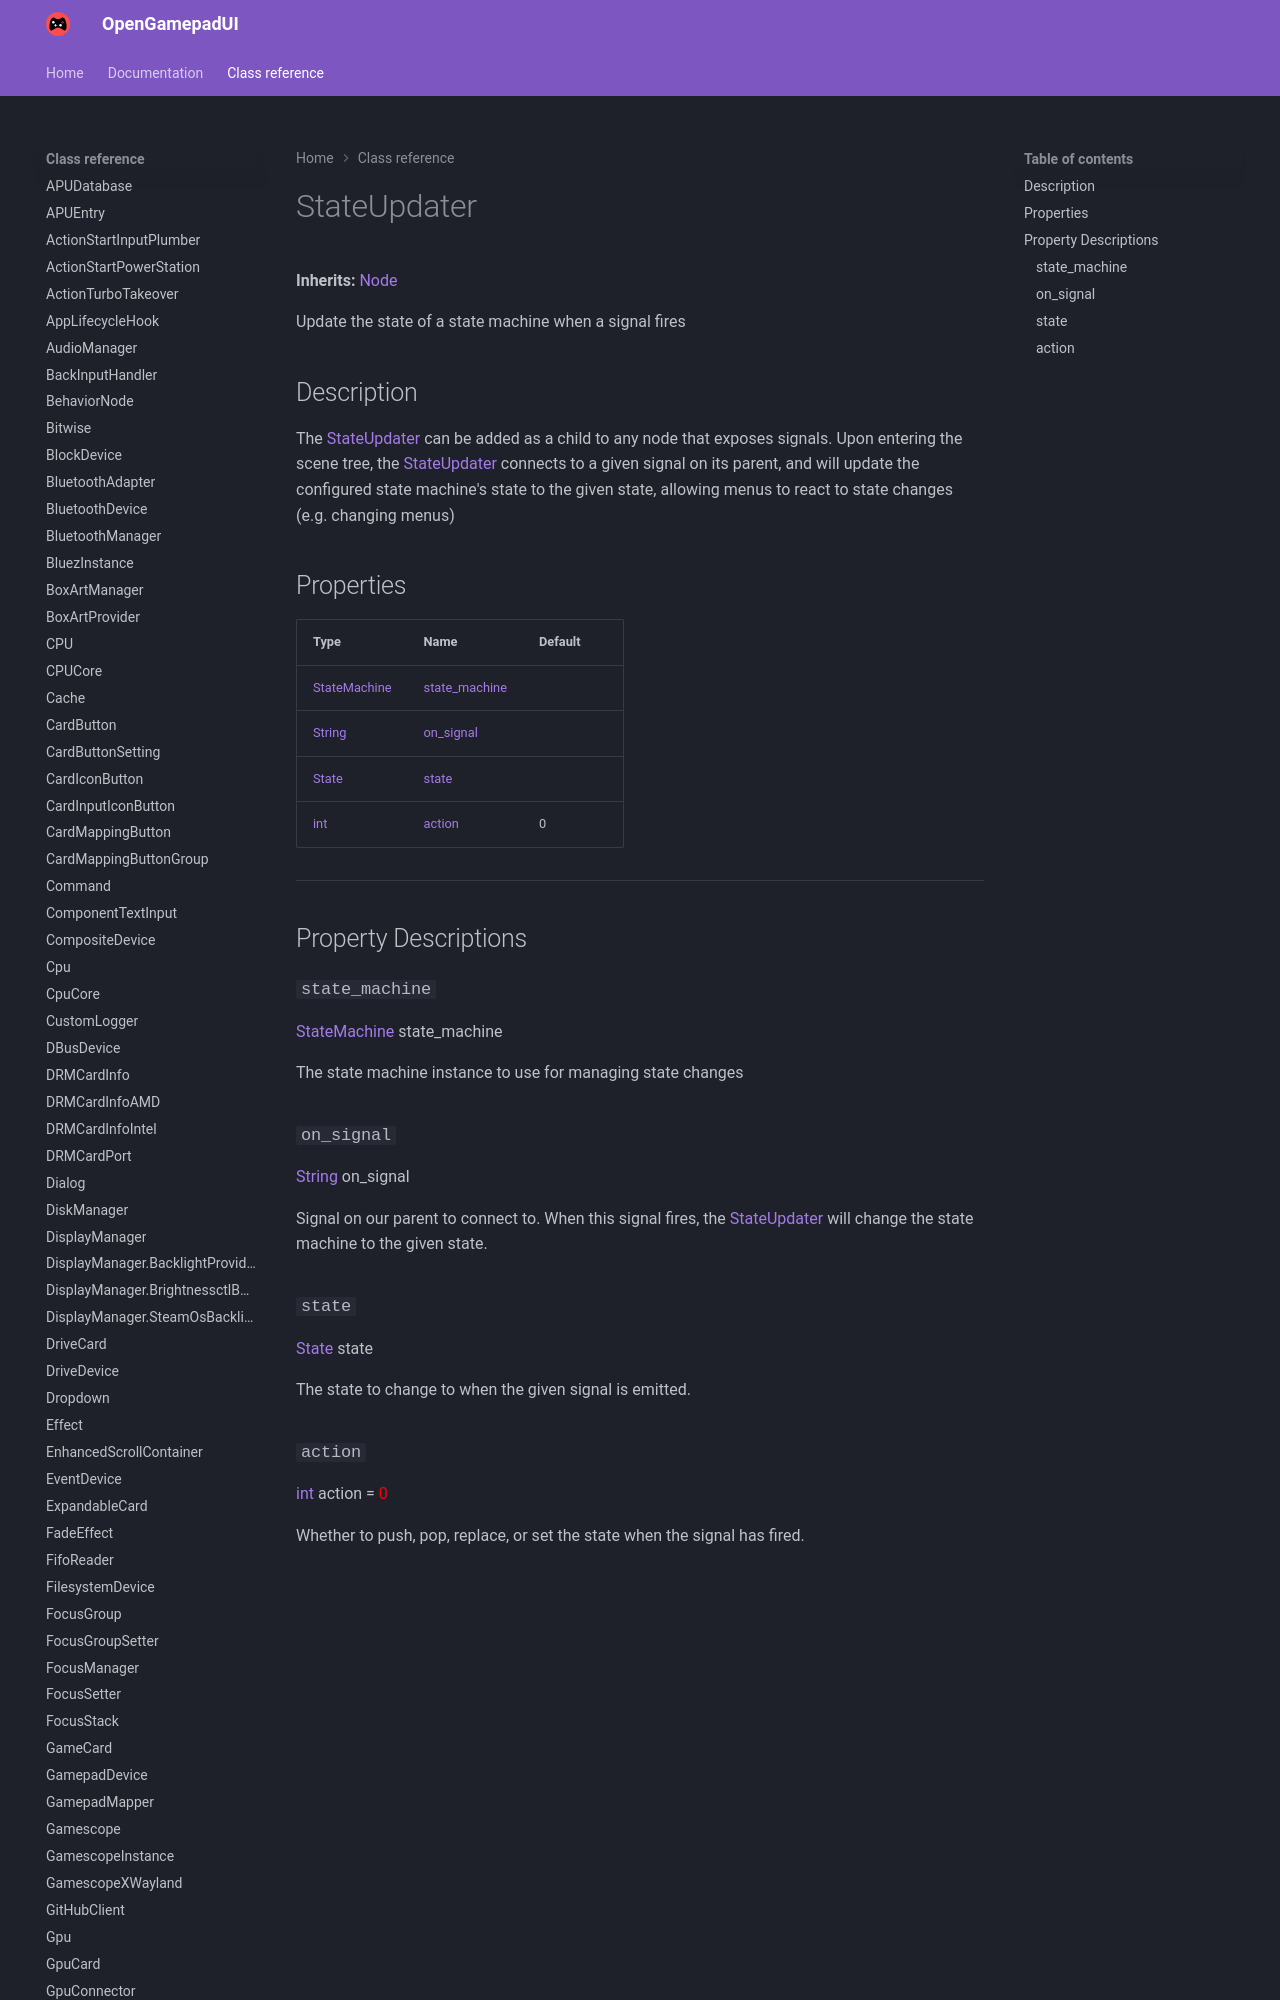

repository: ShadowBlip/OpenGamepadUI · page: class-reference/StateUpdater/index.html · generator: mkdocs

# StateUpdater

**Inherits:** [Node](https://docs.godotengine.org/en/stable/classes/class_node.html)

Update the state of a state machine when a signal fires
## Description

The [StateUpdater](../StateUpdater) can be added as a child to any node that exposes signals. Upon entering the scene tree, the [StateUpdater](../StateUpdater) connects to a given signal on its parent, and will update the configured state machine's state to the given state, allowing menus to react to state changes (e.g. cha
